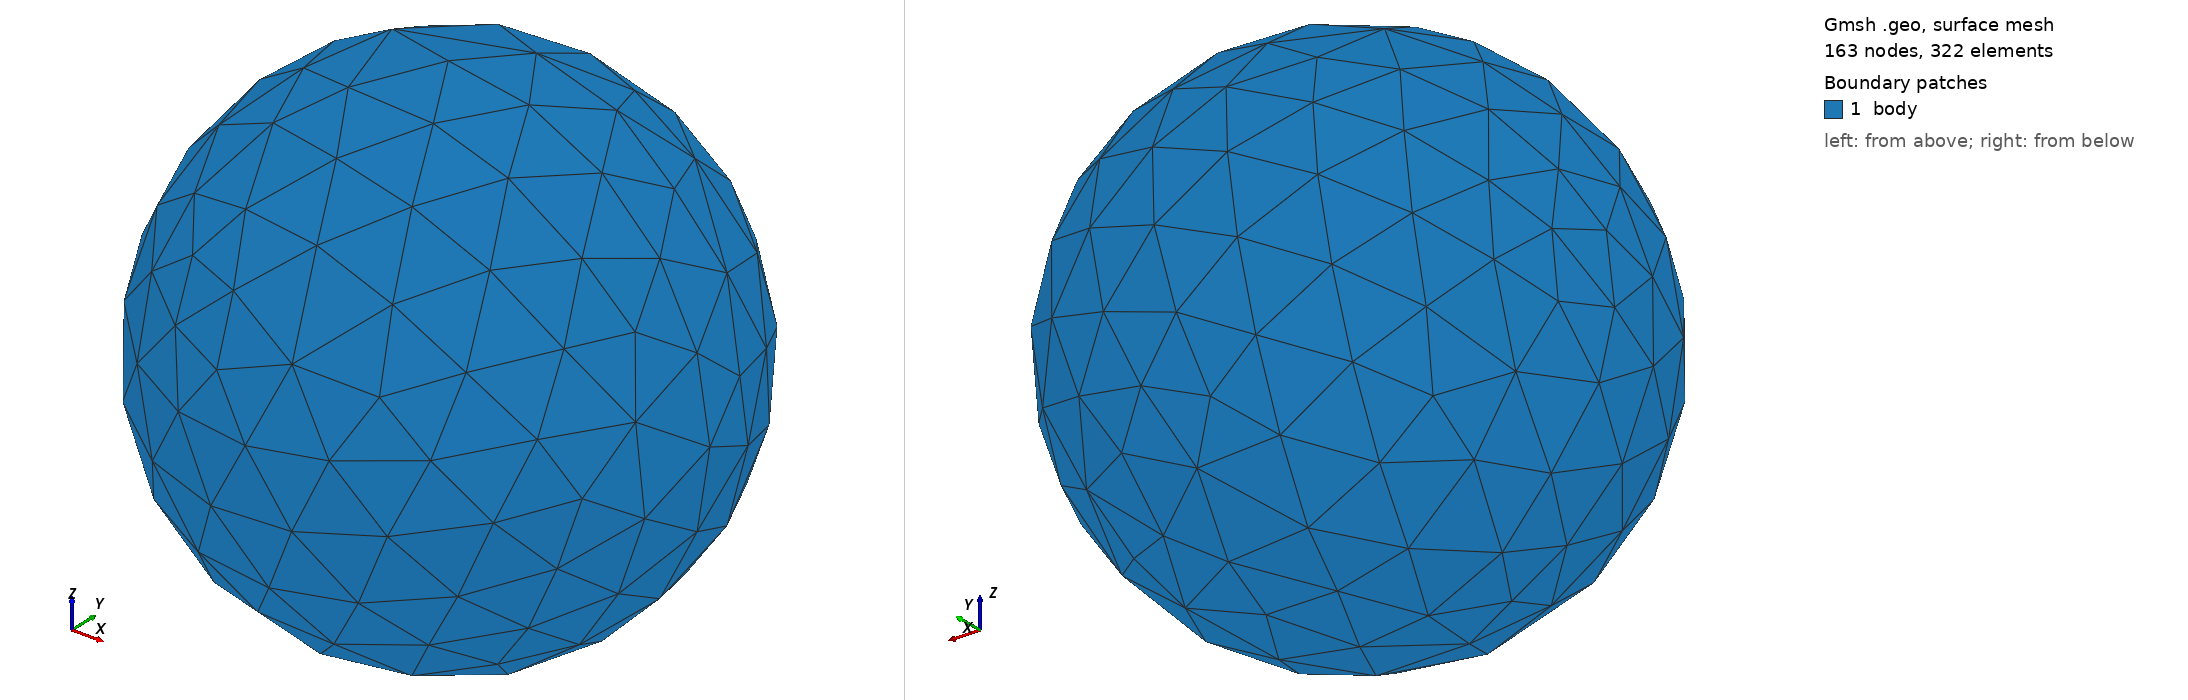

Gmsh geometry script, surface-meshed: 163 nodes, 322 surface elements. Boundary patches (legend numbers): 1 body. Left view from above one corner, right view from below the opposite corner. Legend entries are the model's physical surfaces. The drawing asked Gmsh for element sizes between 1% and 20% of the model's largest extent; the script's own settings can give other sizes.

=== sphere_r0p5.geo (drawn) ===
// PEC sphere, r = 0.5 m (unit: m)
SetFactory("OpenCASCADE");
Sphere(1) = {0, 0, 0, 0.5};

// physical group so mesh tags carry the surface label
Physical Surface("body") = Boundary{ Volume{1}; };

// physical volume so tetrahedra carry the region label (volume cases)
Physical Volume("body") = {1};
